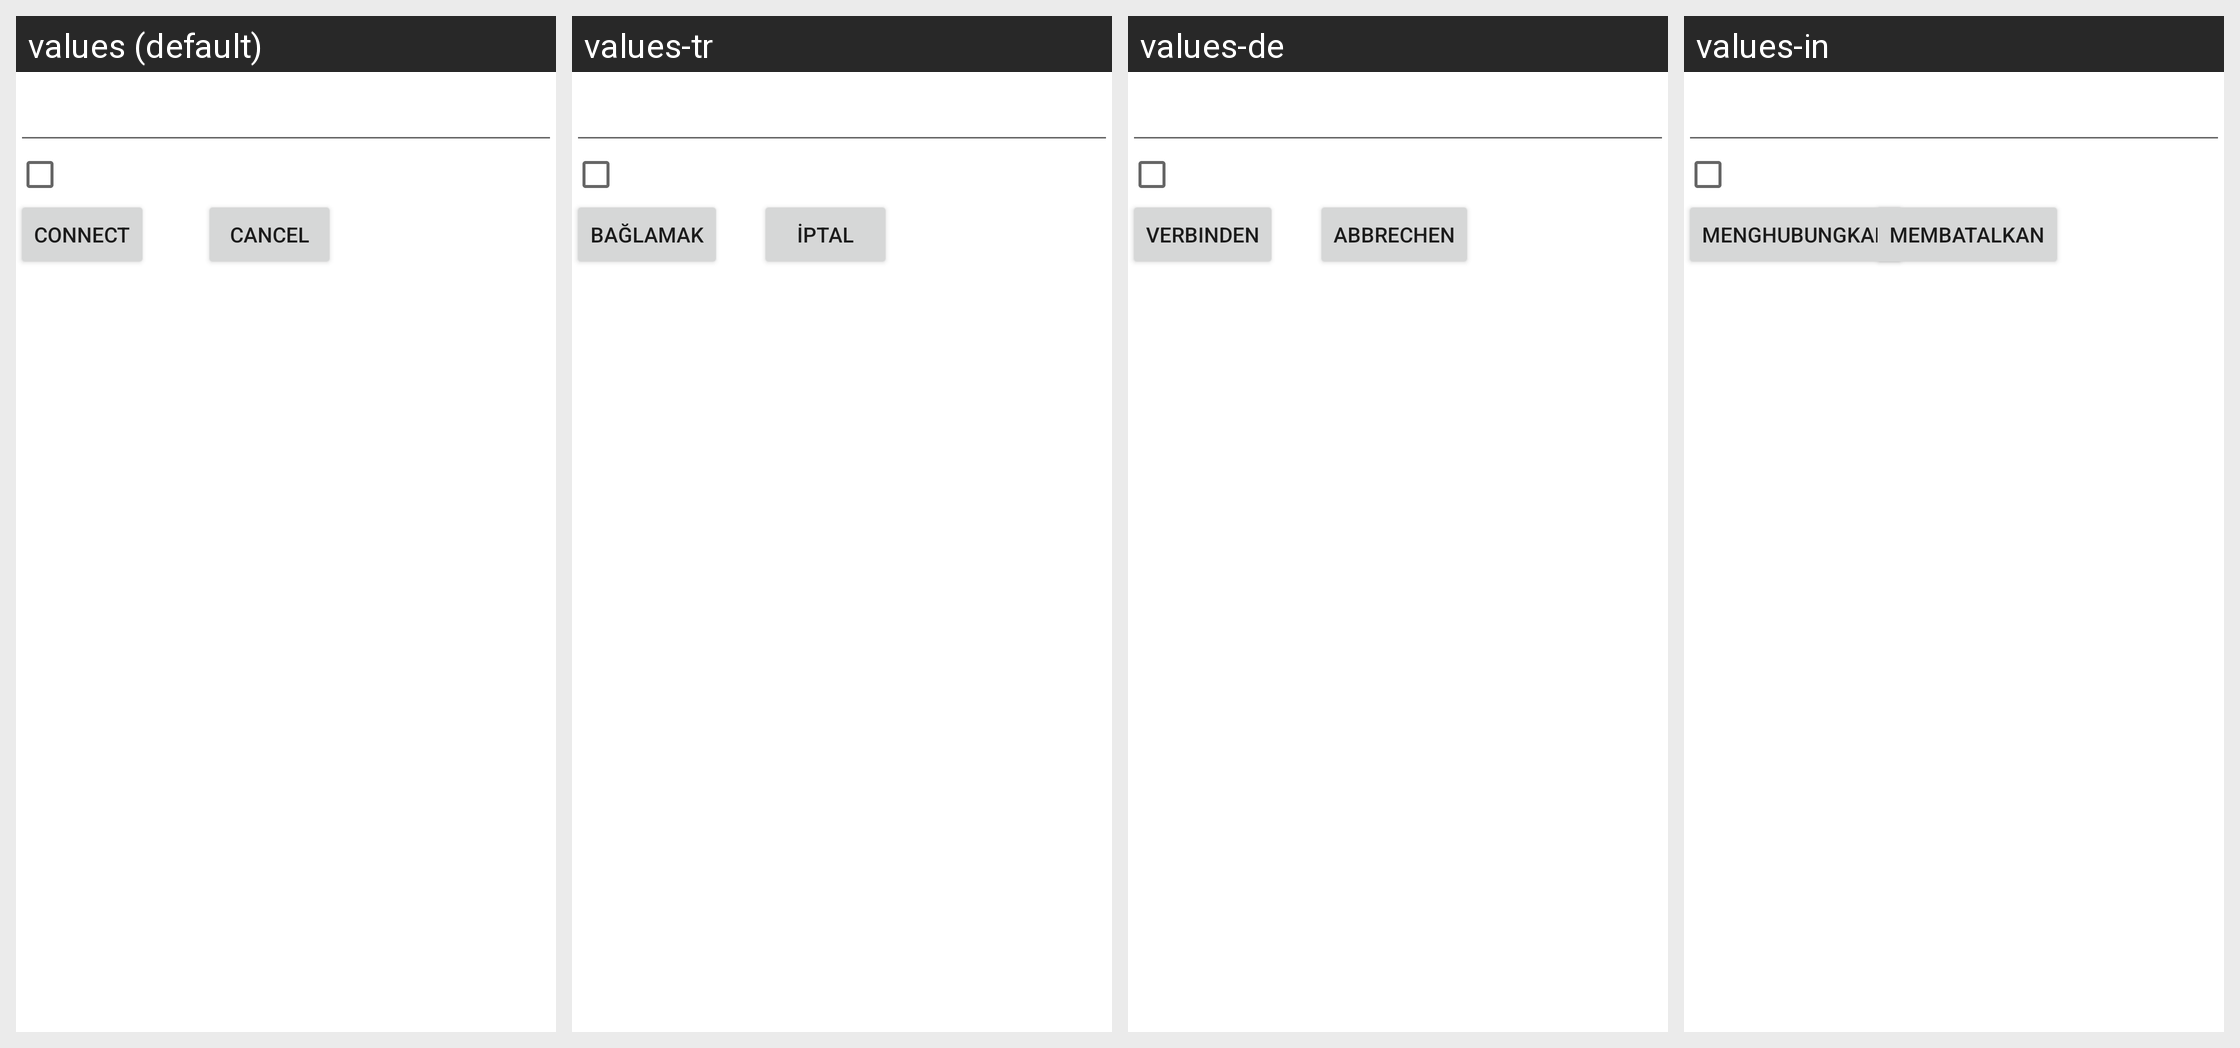

For this localized Android screen grid, give each drawn string resource with its value in every locale shown.
Android screen res/layout/connect.xml rendered under 4 locales, left to right: values (default), values-tr, values-de, values-in. Device: Nexus 5 (rendered at 1080×1920; each locale shown at half size, 540×960, under a caption strip naming it); theme AppTheme.
Other locales in the repository, not shown: values-ar, values-en, values-fil, values-fr, values-it, values-pl, values-pt, values-ru, values-vi, values-zh.
Strings drawn on this screen, with the default value and each locale's value (text and hints the layout hard-codes, and strings that could not be matched under every locale, appear in the picture but are not listed):

connect
  values: Connect
  values-tr: Bağlamak
  values-de: Verbinden
  values-in: Menghubungkan

cancel
  values: Cancel
  values-tr: İptal
  values-de: Abbrechen
  values-in: Membatalkan
